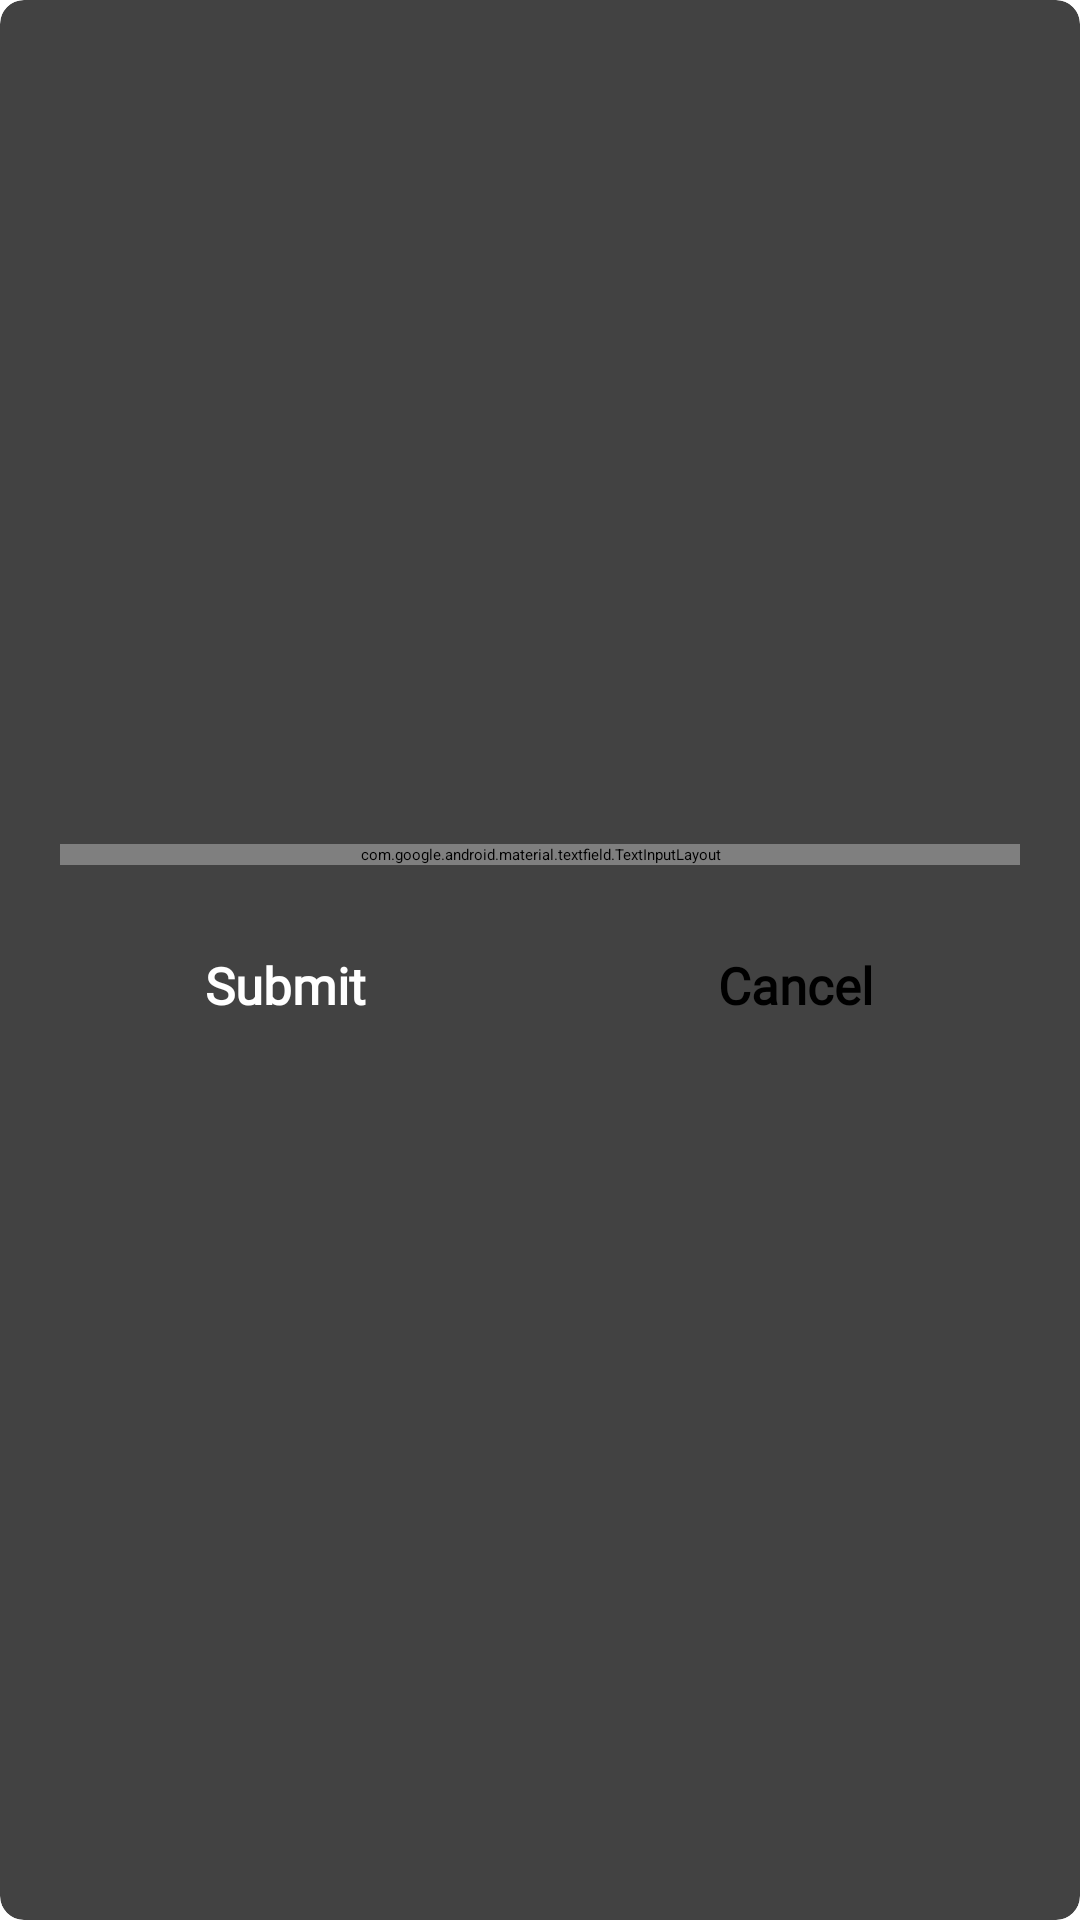

Android layout source for this screen:
<!-- AndroidManifest.xml: application theme Theme.Renew -->
<!-- res/layout/status_dialog.xml -->
<?xml version="1.0" encoding="utf-8"?>
<androidx.cardview.widget.CardView
        android:layout_width="300dp"
        android:layout_height="wrap_content"
        android:elevation="5dp"
        xmlns:android="http://schemas.android.com/apk/res/android"
        xmlns:app="http://schemas.android.com/apk/res-auto"
        app:cardElevation="5dp"
        android:id="@+id/cv_admin_card_ads"
        android:layout_marginTop="20dp"
        android:background="@color/red"
        android:layout_gravity="center"
        app:cardCornerRadius="8dp">

        <LinearLayout
            android:padding="20dp"
            android:layout_width="match_parent"
            android:layout_height="wrap_content"
            android:layout_gravity="center"
            android:gravity="center"
            android:orientation="vertical">

            <com.google.android.material.textfield.TextInputLayout
                style="@style/Widget.MaterialComponents.TextInputLayout.OutlinedBox.ExposedDropdownMenu"
                android:layout_width="match_parent"
                android:layout_height="wrap_content"
                android:layout_marginTop="10dp"
                android:hint="Training Status">

                <androidx.appcompat.widget.AppCompatAutoCompleteTextView
                    android:layout_width="match_parent"
                    android:layout_height="wrap_content"
                    android:id="@+id/sp_training_status"
                    android:singleLine="true"
                    android:editable="false"
                    android:text="Select" />

            </com.google.android.material.textfield.TextInputLayout>



            <LinearLayout
                android:layout_width="match_parent"
                android:layout_height="match_parent"
                android:layout_gravity="center"
                android:gravity="center_horizontal">

                <TextView
                    android:layout_weight="1"
                    android:id="@+id/tv_submit"
                    android:layout_width="100dp"
                    android:layout_height="50dp"
                    android:layout_marginEnd="10dp"
                    android:layout_marginTop="15dp"
                    android:layout_marginBottom="15dp"
                    android:background="@drawable/btn_dialoge"
                    android:fontFamily="@font/openssans"
                    android:gravity="center"
                    android:text="Submit"
                    android:textAllCaps="false"
                    android:textColor="#fff"
                    android:textSize="17sp"
                    android:textStyle="bold" />

                <TextView
                    android:layout_weight="1"
                    android:id="@+id/tv_cancel"
                    android:layout_width="100dp"
                    android:layout_height="50dp"
                    android:layout_marginStart="10dp"
                    android:layout_marginTop="15dp"
                    android:layout_marginBottom="15dp"
                    android:background="@drawable/customborder"
                    android:fontFamily="@font/openssans"
                    android:gravity="center"
                    android:text="Cancel"
                    android:textAllCaps="false"
                    android:textColor="@color/black"
                    android:textSize="17sp"
                    android:textStyle="bold" />

            </LinearLayout>
        </LinearLayout>

    </androidx.cardview.widget.CardView>
<!-- resources referenced by this layout -->
<resources>
  <color name="black">#FF000000</color>
  <color name="red">#EA0C27</color>
</resources>
